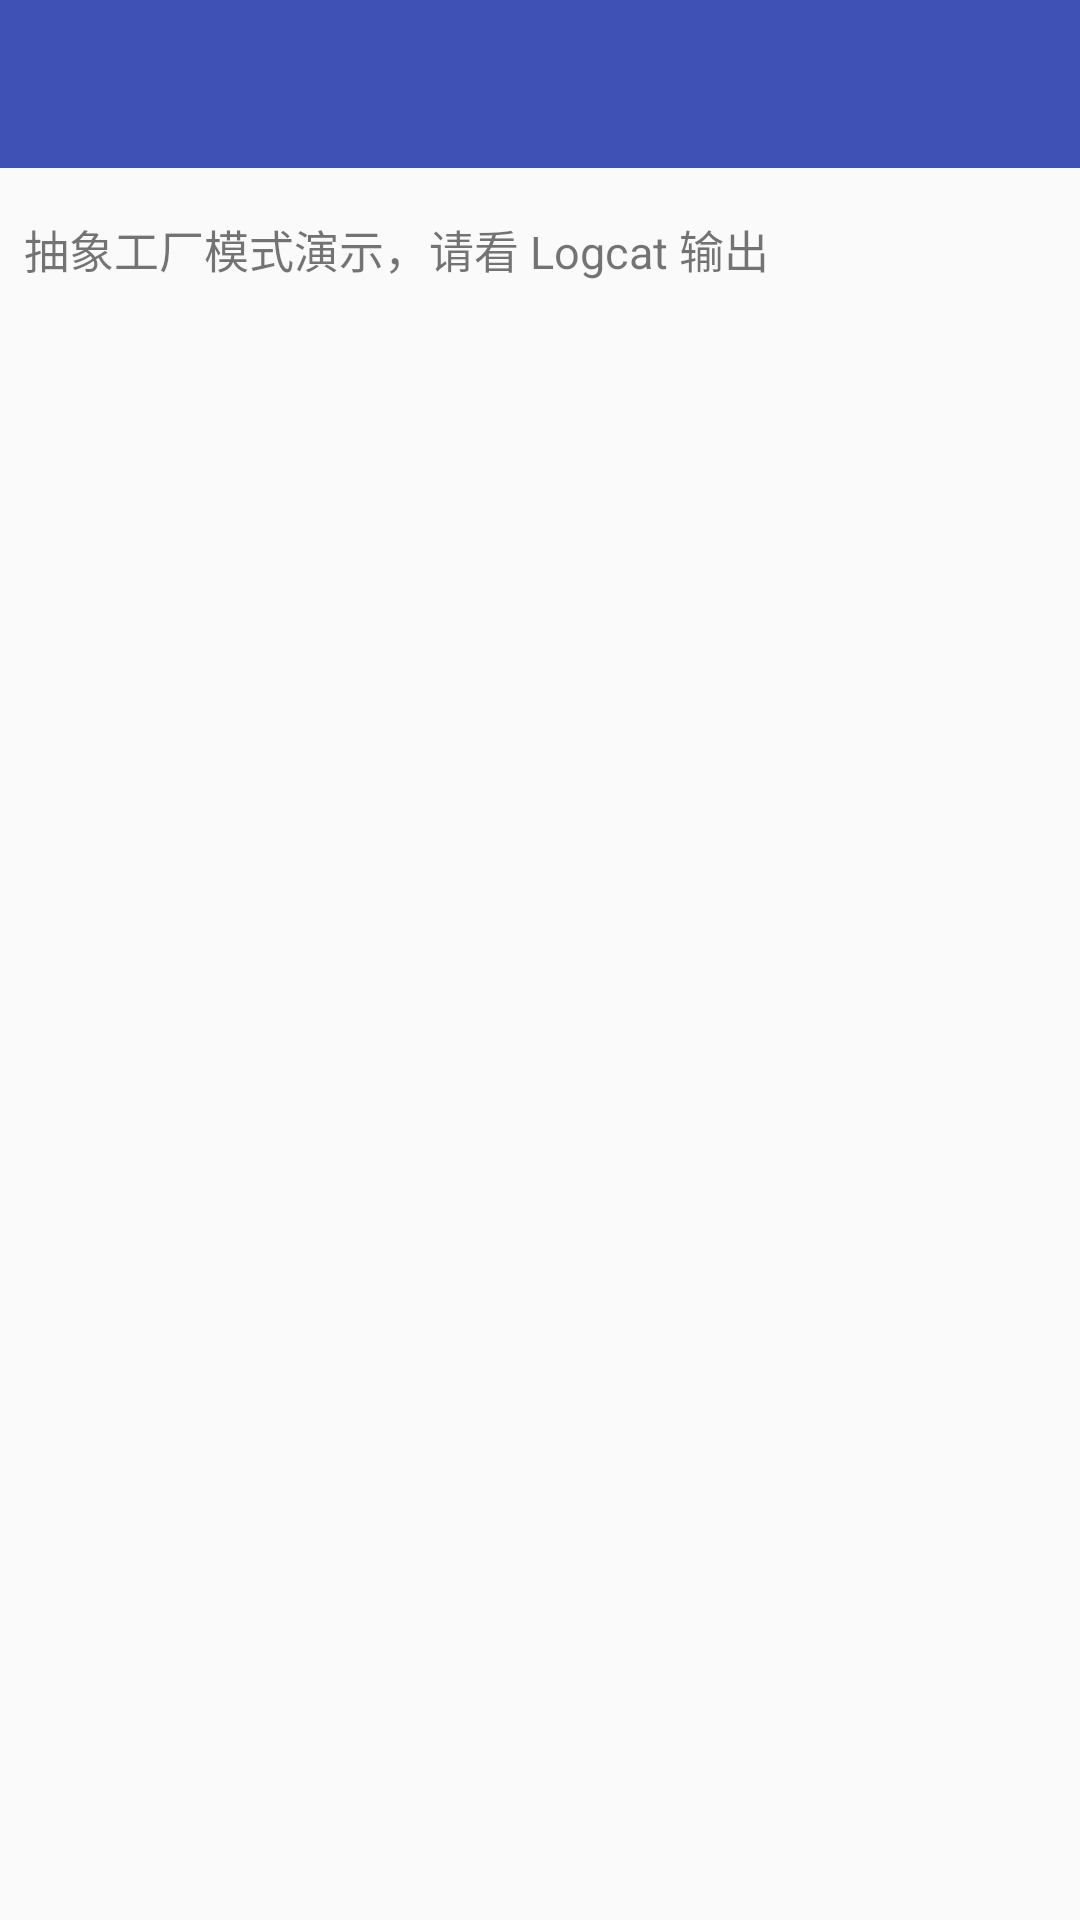

Android layout source for this screen:
<!-- AndroidManifest.xml: application theme AppTheme -->
<!-- res/layout/activity_factory_a.xml -->
<?xml version="1.0" encoding="utf-8"?>
<LinearLayout xmlns:android="http://schemas.android.com/apk/res/android"
    xmlns:app="http://schemas.android.com/apk/res-auto"
    xmlns:tools="http://schemas.android.com/tools"
    android:layout_width="match_parent"
    android:layout_height="match_parent"
    android:orientation="vertical"
    tools:context="com.example.kotlindp.activity.FactoryActivity">

    <include layout="@layout/include_title" />

    <TextView
        android:id="@+id/tvTip"
        android:layout_width="wrap_content"
        android:layout_height="wrap_content"
        android:layout_marginEnd="8dp"
        android:layout_marginStart="8dp"
        android:layout_marginTop="16dp"
        android:text="抽象工厂模式演示，请看 Logcat 输出"
        android:textSize="15sp" />

    <ImageView
        android:id="@+id/ivDp1"
        android:layout_width="match_parent"
        android:layout_height="200dp"
        android:layout_margin="8dp"
        android:scaleType="fitXY"
        tools:ignore="ContentDescription" />

</LinearLayout>
<!-- res/layout/include_title.xml (included above) -->
<?xml version="1.0" encoding="utf-8"?>
<android.support.v7.widget.Toolbar xmlns:android="http://schemas.android.com/apk/res/android"
    android:id="@+id/mToolbar"
    android:layout_width="match_parent"
    android:layout_height="?attr/actionBarSize"
    android:background="@color/colorPrimary">

    <TextView
        android:id="@+id/toolbarTitle"
        android:layout_width="wrap_content"
        android:layout_height="wrap_content"
        android:layout_gravity="center"
        android:ellipsize="end"
        android:maxEms="8"
        android:maxLines="1"
        android:textColor="@android:color/white"
        android:textSize="@dimen/sp_18" />

    <TextView
        android:id="@+id/tv_rightBtn"
        android:layout_width="wrap_content"
        android:layout_height="wrap_content"
        android:layout_gravity="end"
        android:layout_marginEnd="@dimen/dp_15"
        android:layout_marginRight="@dimen/dp_15"
        android:ellipsize="end"
        android:maxEms="4"
        android:maxLines="1"
        android:textColor="@android:color/white"
        android:textSize="@dimen/sp_16"
        android:visibility="gone" />

    <ImageView
        android:id="@+id/iv_rightBtn"
        android:layout_width="@dimen/dp_24"
        android:layout_height="@dimen/dp_24"
        android:layout_gravity="end"
        android:layout_marginEnd="@dimen/dp_15"
        android:layout_marginRight="@dimen/dp_15"
        android:padding="2dp"
        android:visibility="gone" />
</android.support.v7.widget.Toolbar>
<!-- resources referenced by this layout -->
<resources>
  <color name="colorPrimary">#3F51B5</color>
  <dimen name="dp_15">15dp</dimen>
  <dimen name="dp_24">24dp</dimen>
  <dimen name="sp_16">16sp</dimen>
  <dimen name="sp_18">18sp</dimen>
  <style name="AppTheme" parent="Theme.AppCompat.Light.NoActionBar">
          
          <item name="colorPrimary">@color/colorPrimary</item>
          <item name="colorPrimaryDark">@color/colorPrimaryDark</item>
          <item name="colorAccent">@color/colorAccent</item>
      </style>
  <color name="colorPrimaryDark">#303F9F</color>
  <color name="colorAccent">#FF4081</color>
</resources>
